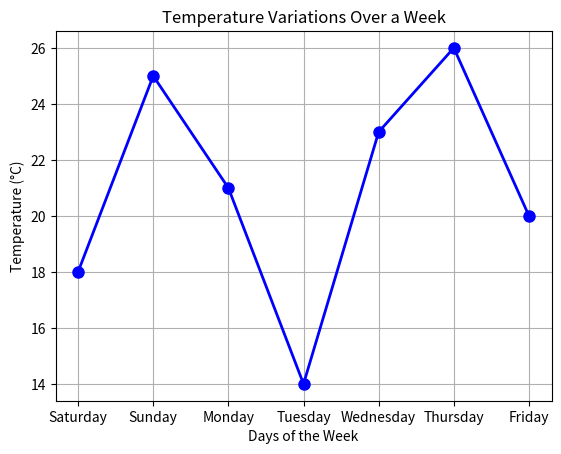

Generate this figure with matplotlib:
import matplotlib.pyplot as plt
days = [ 'Saturday', 'Sunday', 'Monday','Tuesday', 'Wednesday', 'Thursday', 'Friday' ]
temperatures = [18, 25, 21, 14, 23, 26, 20]
plt.plot(days, temperatures, marker='o', color='b', linestyle='-', linewidth=2, markersize=8)
plt.title('Temperature Variations Over a Week')
plt.xlabel('Days of the Week')
plt.ylabel('Temperature (°C)')
plt.grid(True)
plt.show()
